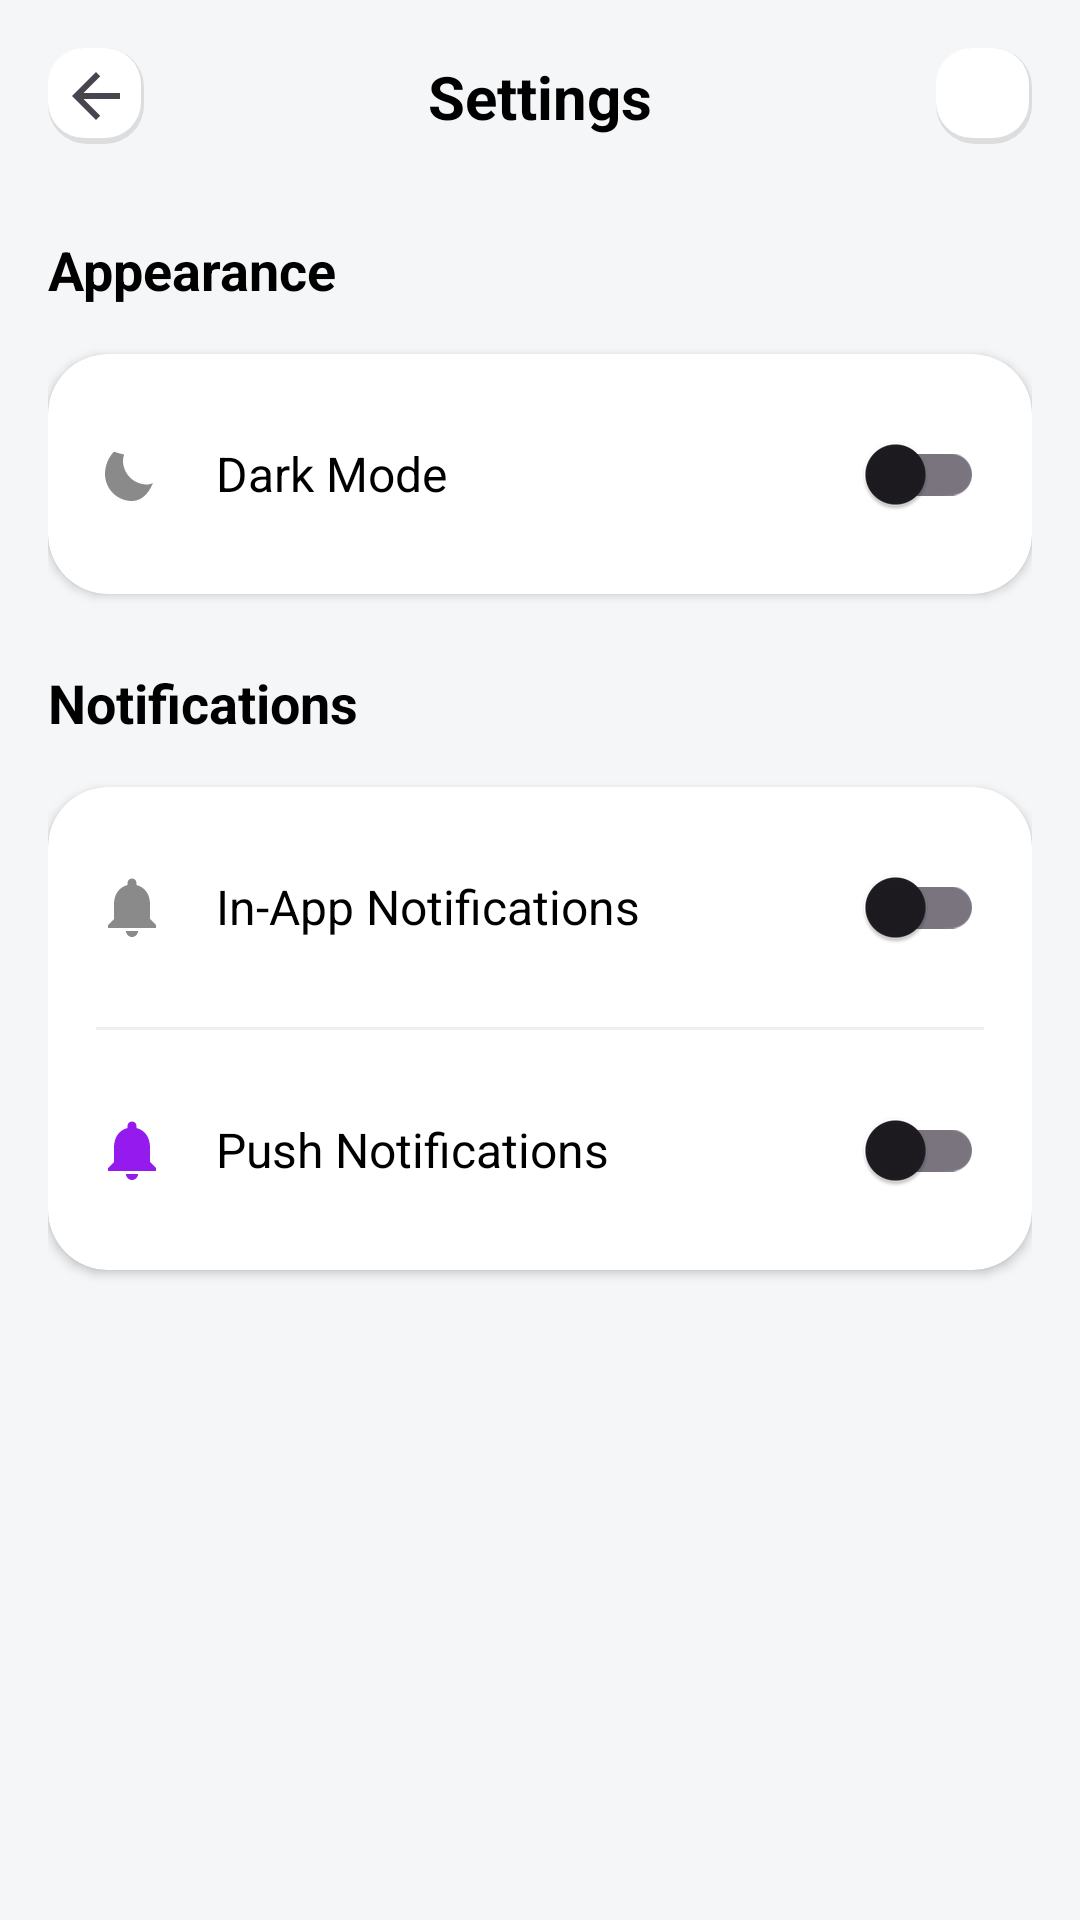

Write the Android layout XML for this screen, with the resource values it uses.
<!-- AndroidManifest.xml: application theme Theme.EZPrint -->
<!-- res/layout/activity_settings.xml -->
<?xml version="1.0" encoding="utf-8"?>
<androidx.core.widget.NestedScrollView xmlns:android="http://schemas.android.com/apk/res/android"
    xmlns:app="http://schemas.android.com/apk/res-auto"
    xmlns:tools="http://schemas.android.com/tools"
    android:id="@+id/main"
    android:layout_width="match_parent"
    android:layout_height="match_parent"
    android:background="#F4F6F8"
    android:fillViewport="true"
    tools:context=".SettingsActivity">

    <androidx.constraintlayout.widget.ConstraintLayout
        android:layout_width="match_parent"
        android:layout_height="wrap_content"
        android:padding="16dp">

        
        <ImageView
            android:id="@+id/back_arrow"
            android:layout_width="32dp"
            android:layout_height="32dp"
            android:background="@drawable/search_icon_background"
            android:padding="4dp"
            android:src="@drawable/ic_arrow_back"
            app:layout_constraintStart_toStartOf="parent"
            app:layout_constraintTop_toTopOf="parent" />

        <TextView
            android:id="@+id/header_title"
            android:layout_width="wrap_content"
            android:layout_height="wrap_content"
            android:text="Settings"
            android:textColor="@color/black"
            android:textSize="20sp"
            android:textStyle="bold"
            app:layout_constraintBottom_toBottomOf="@+id/back_arrow"
            app:layout_constraintEnd_toEndOf="parent"
            app:layout_constraintStart_toStartOf="parent"
            app:layout_constraintTop_toTopOf="@+id/back_arrow" />

        <ImageView
            android:id="@+id/home_icon"
            android:layout_width="32dp"
            android:layout_height="32dp"
            android:background="@drawable/search_icon_background"
            android:padding="4dp"
            android:src="@drawable/ic_home"
            app:layout_constraintEnd_toEndOf="parent"
            app:layout_constraintTop_toTopOf="parent" />

        
        <TextView
            android:id="@+id/appearance_title"
            android:layout_width="wrap_content"
            android:layout_height="wrap_content"
            android:text="Appearance"
            android:layout_marginTop="32dp"
            android:textColor="@color/black"
            android:textStyle="bold"
            android:textSize="18sp"
            app:layout_constraintTop_toBottomOf="@id/header_title"
            app:layout_constraintStart_toStartOf="parent"/>

        <com.google.android.material.card.MaterialCardView
            android:id="@+id/appearance_card"
            android:layout_width="0dp"
            android:layout_height="wrap_content"
            android:layout_marginTop="16dp"
            app:cardBackgroundColor="@color/white"
            app:cardCornerRadius="20dp"
            app:cardElevation="2dp"
            app:strokeWidth="0dp"
            app:layout_constraintTop_toBottomOf="@id/appearance_title"
            app:layout_constraintStart_toStartOf="parent"
            app:layout_constraintEnd_toEndOf="parent">

            <RelativeLayout
                android:layout_width="match_parent"
                android:layout_height="wrap_content"
                android:padding="16dp">

                <ImageView
                    android:id="@+id/dark_mode_icon"
                    android:layout_width="24dp"
                    android:layout_height="24dp"
                    android:src="@drawable/ic_dark_mode"
                    android:layout_centerVertical="true"
                    android:layout_alignParentStart="true"/>

                <TextView
                    android:layout_width="wrap_content"
                    android:layout_height="wrap_content"
                    android:text="Dark Mode"
                    android:layout_toEndOf="@id/dark_mode_icon"
                    android:layout_centerVertical="true"
                    android:layout_marginStart="16dp"
                    android:textColor="@color/black"
                    android:textSize="16sp"/>

                <com.google.android.material.switchmaterial.SwitchMaterial
                    android:id="@+id/dark_mode_switch"
                    android:layout_width="wrap_content"
                    android:layout_height="wrap_content"
                    android:layout_alignParentEnd="true"
                    android:layout_centerVertical="true"/>
            </RelativeLayout>
        </com.google.android.material.card.MaterialCardView>

        
        <TextView
            android:id="@+id/notifications_title"
            android:layout_width="wrap_content"
            android:layout_height="wrap_content"
            android:text="Notifications"
            android:layout_marginTop="24dp"
            android:textColor="@color/black"
            android:textStyle="bold"
            android:textSize="18sp"
            app:layout_constraintTop_toBottomOf="@id/appearance_card"
            app:layout_constraintStart_toStartOf="parent"/>

        <com.google.android.material.card.MaterialCardView
            android:id="@+id/notifications_card"
            android:layout_width="0dp"
            android:layout_height="wrap_content"
            android:layout_marginTop="16dp"
            app:cardBackgroundColor="@color/white"
            app:cardCornerRadius="20dp"
            app:cardElevation="2dp"
            app:strokeWidth="0dp"
            app:layout_constraintTop_toBottomOf="@id/notifications_title"
            app:layout_constraintStart_toStartOf="parent"
            app:layout_constraintEnd_toEndOf="parent">

            <LinearLayout
                android:layout_width="match_parent"
                android:layout_height="wrap_content"
                android:orientation="vertical"
                android:paddingStart="16dp"
                android:paddingEnd="16dp">

                
                <RelativeLayout
                    android:layout_width="match_parent"
                    android:layout_height="wrap_content"
                    android:paddingTop="16dp"
                    android:paddingBottom="16dp">

                    <ImageView
                        android:id="@+id/in_app_icon"
                        android:layout_width="24dp"
                        android:layout_height="24dp"
                        android:src="@drawable/ic_notifications"
                        android:layout_centerVertical="true"
                        android:layout_alignParentStart="true"/>

                    <TextView
                        android:layout_width="wrap_content"
                        android:layout_height="wrap_content"
                        android:text="In-App Notifications"
                        android:layout_toEndOf="@id/in_app_icon"
                        android:layout_centerVertical="true"
                        android:layout_marginStart="16dp"
                        android:textColor="@color/black"
                        android:textSize="16sp"/>

                    <com.google.android.material.switchmaterial.SwitchMaterial
                        android:id="@+id/in_app_notifications_switch"
                        android:layout_width="wrap_content"
                        android:layout_height="wrap_content"
                        android:layout_alignParentEnd="true"
                        android:layout_centerVertical="true"/>
                </RelativeLayout>

                <View
                    android:layout_width="match_parent"
                    android:layout_height="1dp"
                    android:background="#F0F0F0"/>

                
                <RelativeLayout
                    android:layout_width="match_parent"
                    android:layout_height="wrap_content"
                    android:paddingTop="16dp"
                    android:paddingBottom="16dp">

                    <ImageView
                        android:id="@+id/push_icon"
                        android:layout_width="24dp"
                        android:layout_height="24dp"
                        android:src="@drawable/ic_notifications"
                        app:tint="@color/primaryPurple"
                        android:layout_centerVertical="true"
                        android:layout_alignParentStart="true"/>

                    <TextView
                        android:layout_width="wrap_content"
                        android:layout_height="wrap_content"
                        android:text="Push Notifications"
                        android:layout_toEndOf="@id/push_icon"
                        android:layout_centerVertical="true"
                        android:layout_marginStart="16dp"
                        android:textColor="@color/black"
                        android:textSize="16sp"/>

                    <com.google.android.material.switchmaterial.SwitchMaterial
                        android:id="@+id/push_notifications_switch"
                        android:layout_width="wrap_content"
                        android:layout_height="wrap_content"
                        android:layout_alignParentEnd="true"
                        android:layout_centerVertical="true"/>
                </RelativeLayout>

            </LinearLayout>
        </com.google.android.material.card.MaterialCardView>

    </androidx.constraintlayout.widget.ConstraintLayout>
</androidx.core.widget.NestedScrollView>
<!-- resources referenced by this layout -->
<resources>
  <color name="black">#FF000000</color>
  <color name="primaryPurple">#941AED</color>
  <color name="white">#FFFFFFFF</color>
  <!-- drawable ic_arrow_back (drawable) -->
  <vector xmlns:android="http://schemas.android.com/apk/res/android"
      android:width="24dp"
      android:height="24dp"
      android:viewportWidth="24.0"
      android:viewportHeight="24.0"
      android:tint="?attr/colorControlNormal">
      <path
          android:fillColor="@android:color/black"
          android:pathData="M20,11H7.83l5.59,-5.59L12,4l-8,8 8,8 1.41,-1.41L7.83,13H20v-2z"/>
  </vector>
  <!-- drawable ic_dark_mode (drawable) -->
  <vector xmlns:android="http://schemas.android.com/apk/res/android"
      android:width="24dp"
      android:height="24dp"
      android:viewportWidth="24.0"
      android:viewportHeight="24.0"
      android:tint="@color/gray">
      <path
          android:fillColor="@android:color/white"
          android:pathData="M9.37,5.51C9.19,6.15 9,6.82 9,7.5c0,4.42 3.58,8 8,8c0.68,0 1.35,-0.19 1.99,-0.53C17.47,18.89 14.86,21 12,21c-4.97,0 -9,-4.03 -9,-9c0,-2.86 1.11,-5.47 2.99,-7.47C7.03,4.96 8.16,5.21 9.37,5.51z"/>
  </vector>
  <!-- drawable ic_notifications (drawable) -->
  <vector xmlns:android="http://schemas.android.com/apk/res/android"
      android:width="24dp"
      android:height="24dp"
      android:viewportWidth="24.0"
      android:viewportHeight="24.0"
      android:tint="@color/gray">
      <path
          android:fillColor="@android:color/white"
          android:pathData="M12,22c1.1,0 2,-0.9 2,-2h-4c0,1.1 0.9,2 2,2zM18,16v-5c0,-3.07 -1.63,-5.64 -4.5,-6.32L13.5,4c0,-0.83 -0.67,-1.5 -1.5,-1.5s-1.5,0.67 -1.5,1.5v0.68C7.64,5.36 6,7.92 6,11v5l-2,2v1h16v-1l-2,-2z"/>
  </vector>
  <!-- drawable search_icon_background (drawable) -->
  <?xml version="1.0" encoding="utf-8"?>
  <layer-list xmlns:android="http://schemas.android.com/apk/res/android">
  
      
      
      <item>
          <shape android:shape="rectangle">
              <solid android:color="#1A000000" /> 
              <corners android:radius="13dp" />
          </shape>
      </item>
  
      
      
      <item android:bottom="2dp" android:right="1dp">
          <shape android:shape="rectangle">
              <solid android:color="@android:color/white" />
              <corners android:radius="12dp" />
          </shape>
      </item>
  
  </layer-list>
  <style name="Theme.EZPrint" parent="Base.Theme.EZPrint" />
  <color name="gray">#8A8A8A</color>
  <style name="Base.Theme.EZPrint" parent="Theme.Material3.DayNight.NoActionBar">
          
          
      </style>
</resources>
